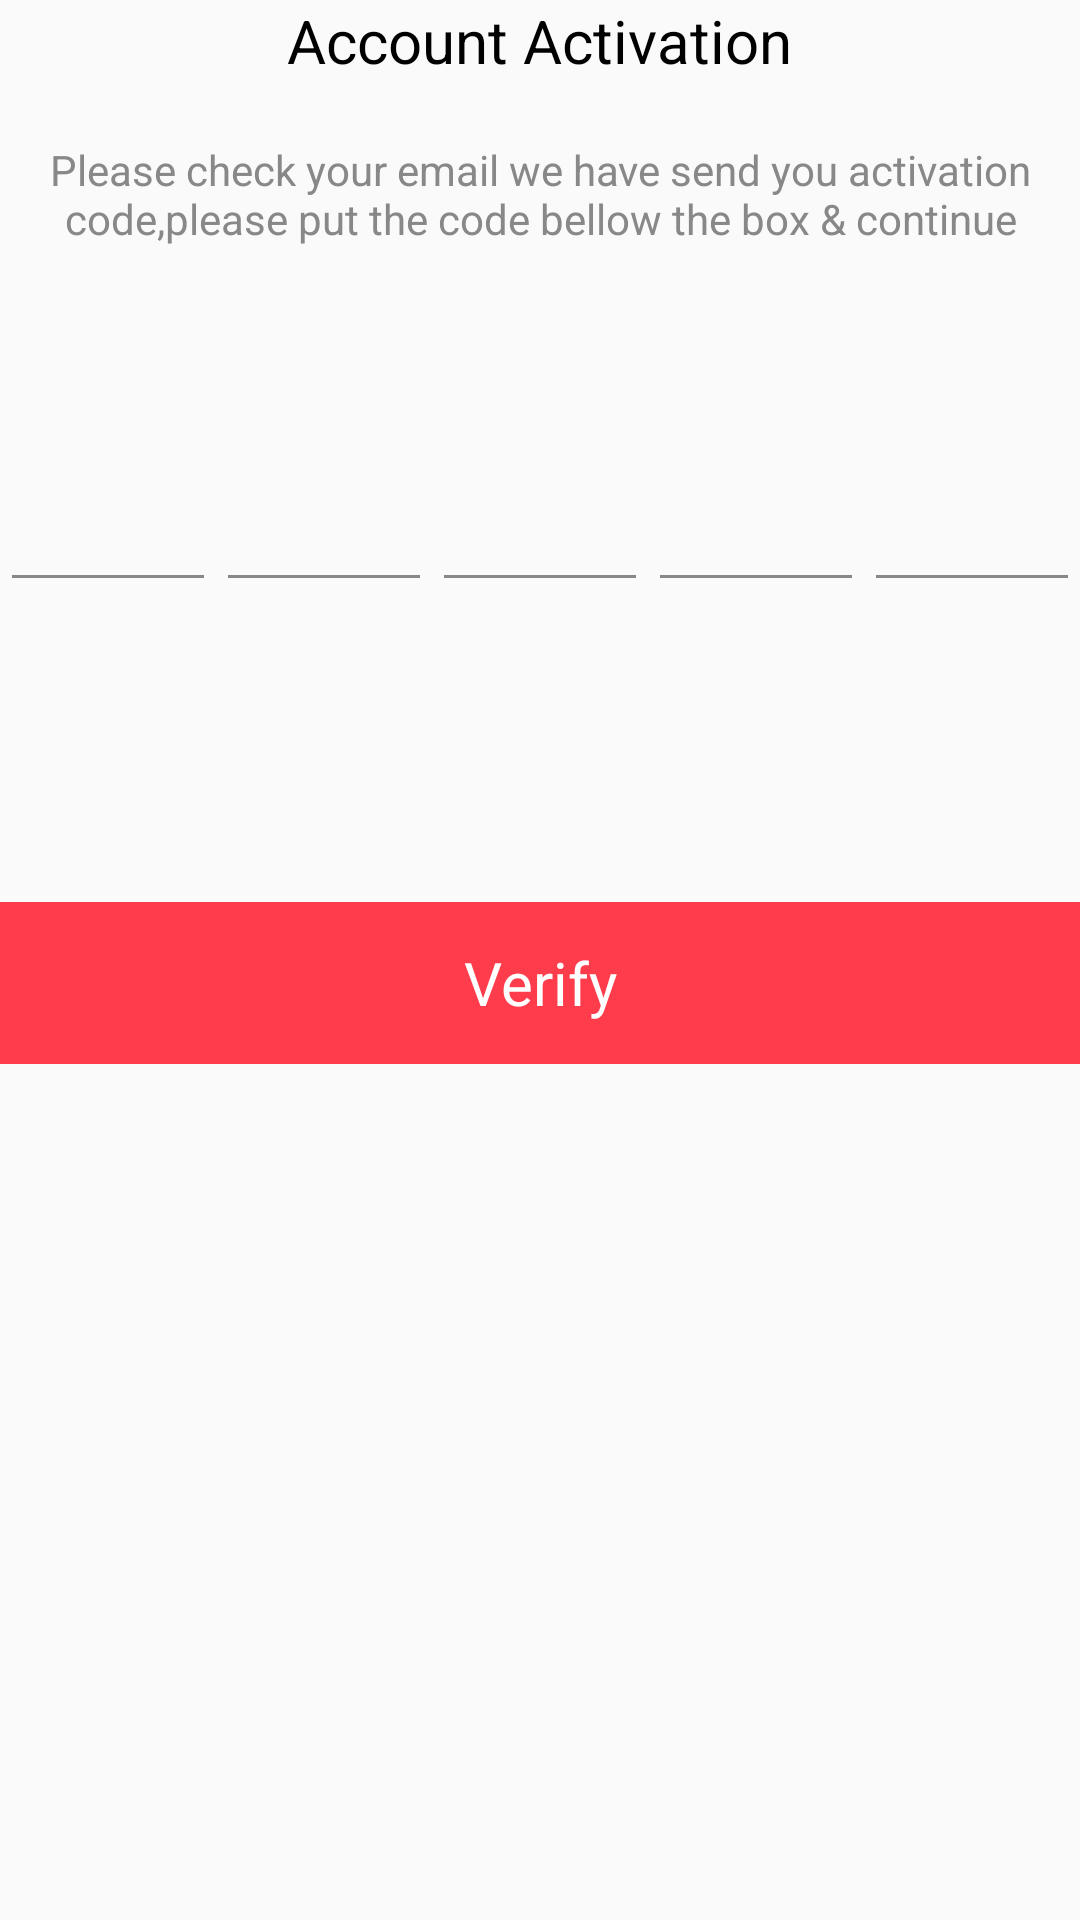

The Android layout XML behind this screen, and the referenced resources:
<!-- AndroidManifest.xml: application theme AppTheme -->
<!-- res/layout/fragment_verification_sign_up.xml -->
<?xml version="1.0" encoding="utf-8"?>
<ScrollView
    xmlns:android="http://schemas.android.com/apk/res/android"
    xmlns:app="http://schemas.android.com/apk/res-auto"
    android:layout_width="match_parent"
    android:layout_height="match_parent">
    <RelativeLayout
        android:orientation="vertical"
        android:layout_width="match_parent"
        android:layout_height="wrap_content">
        <TextView
            android:id="@+id/tv_account_activation_signup"
            android:layout_centerHorizontal="true"
            android:text="@string/account_activation_signup"
            android:textSize="20sp"
            android:textColor="@color/colorBlack"
            android:layout_width="wrap_content"
            android:layout_height="wrap_content"/>

        <TextView
            android:id="@+id/tv_account_activation_details_signup"
            android:gravity="center"
            android:layout_centerHorizontal="true"
            android:layout_marginTop="20dp"
            android:textColor="@color/colorGray"
            android:textSize="14sp"
            android:layout_below="@+id/tv_account_activation_signup"
            android:layout_width="wrap_content"
            android:layout_height="wrap_content"
            android:text="@string/sign_up_account_activation_details"/>



        <LinearLayout
            android:id="@+id/LLEditVerify"
            android:layout_marginTop="50dp"
            android:layout_below="@+id/tv_account_activation_details_signup"
            android:layout_width="match_parent"
            android:layout_height="wrap_content"
            android:orientation="horizontal"
            android:weightSum="5">

            <android.support.design.widget.TextInputLayout
                android:layout_weight="1"
                android:layout_width="0dp"
                android:layout_height="wrap_content"
                android:id="@+id/input_layout_value1"
                app:hintTextAppearance="@style/GreenTextInputLayout"
                >

                <android.support.v7.widget.AppCompatEditText
                    android:id="@+id/input_value1"
                    android:textSize="30sp"
                    android:maxLength="1"
                    android:digits="0123456789"
                    android:inputType="number"
                    android:gravity="center"
                    android:layout_width="match_parent"
                    android:layout_height="wrap_content"
                    android:nextFocusRight="@+id/input_value2"
                    android:theme="@style/MyEditText"
                    />
            </android.support.design.widget.TextInputLayout>

            <android.support.design.widget.TextInputLayout
                android:id="@+id/input_layout_value2"
                android:layout_width="0dp"
                android:layout_height="wrap_content"
                android:layout_weight="1"
                app:hintTextAppearance="@style/GreenTextInputLayout">

                <android.support.v7.widget.AppCompatEditText
                    android:id="@+id/input_value2"
                    android:layout_width="match_parent"
                    android:layout_height="wrap_content"
                    android:digits="0123456789"
                    android:inputType="number"
                    android:gravity="center"
                    android:maxLength="1"
                    android:nextFocusRight="@+id/input_value3"
                    android:textSize="30sp"
                    android:theme="@style/MyEditText" />
            </android.support.design.widget.TextInputLayout>

            <android.support.design.widget.TextInputLayout
                android:layout_weight="1"
                android:layout_width="0dp"
                android:layout_height="wrap_content"
                android:id="@+id/input_layout_value3"
                app:hintTextAppearance="@style/GreenTextInputLayout"
                >

                <android.support.v7.widget.AppCompatEditText
                    android:id="@+id/input_value3"
                    android:textSize="30sp"
                    android:maxLength="1"
                    android:digits="0123456789"
                    android:inputType="number"
                    android:gravity="center"
                    android:layout_width="match_parent"
                    android:layout_height="wrap_content"
                    android:nextFocusRight="@+id/input_value4"
                    android:theme="@style/MyEditText"
                    />
            </android.support.design.widget.TextInputLayout>

            <android.support.design.widget.TextInputLayout
                android:layout_weight="1"
                android:layout_width="0dp"
                android:layout_height="wrap_content"
                android:id="@+id/input_layout_value4"
                app:hintTextAppearance="@style/GreenTextInputLayout"
                >

                <android.support.v7.widget.AppCompatEditText
                    android:id="@+id/input_value4"
                    android:textSize="30sp"
                    android:maxLength="1"
                    android:digits="0123456789"
                    android:inputType="number"
                    android:gravity="center"
                    android:layout_width="match_parent"
                    android:layout_height="wrap_content"
                    android:nextFocusRight="@+id/input_value4"
                    android:theme="@style/MyEditText"
                    />
            </android.support.design.widget.TextInputLayout>

            <android.support.design.widget.TextInputLayout
                android:layout_weight="1"
                android:layout_width="0dp"
                android:layout_height="wrap_content"
                android:id="@+id/input_layout_value5"
                app:hintTextAppearance="@style/GreenTextInputLayout"
                >

                <android.support.v7.widget.AppCompatEditText
                    android:id="@+id/input_value5"
                    android:textSize="30sp"
                    android:maxLength="1"
                    android:digits="0123456789"
                    android:inputType="number"
                    android:gravity="center"
                    android:layout_width="match_parent"
                    android:layout_height="wrap_content"
                    android:theme="@style/MyEditText"
                    />
            </android.support.design.widget.TextInputLayout>

        </LinearLayout>


        <TextView
            android:layout_below="@+id/LLEditVerify"
            android:id="@+id/tv_sign_up"
            android:layout_marginTop="100dp"
            android:layout_width="match_parent"
            android:layout_height="54dp"
            android:gravity="center"
            android:text="@string/sign_up_verify"
            android:textSize="20sp"
            android:background="@color/colorRed"
            android:textColor="@color/colorWhite"/>

    </RelativeLayout>
</ScrollView>
<!-- resources referenced by this layout -->
<resources>
  <color name="colorBlack">#000000</color>
  <color name="colorGray">#ff888888</color>
  <color name="colorRed">#ffFF3C4B</color>
  <color name="colorWhite">#FFFFFF</color>
  <string name="account_activation_signup">Account Activation</string>
  <string name="sign_up_account_activation_details">Please check your email we have send you activation code,please put the code bellow the box &amp; continue</string>
  <string name="sign_up_verify">Verify</string>
  <style name="GreenTextInputLayout" parent="@android:style/TextAppearance">
          <item name="android:textColor">@color/colorGreen</item>
          <item name="android:textSize">12sp</item>
      </style>
  <style name="MyEditText" parent="Theme.AppCompat.Light">
          
          <item name="android:textColorHint">@color/colorGray</item>
  
          <item name="colorControlNormal">@color/colorGray</item>
          
          <item name="android:textSize">16sp</item>
  
          <item name="colorControlActivated">@color/colorGreen</item>
          
  
      </style>
  <style name="AppTheme" parent="Theme.AppCompat.Light.NoActionBar">
          
          <item name="colorPrimary">@color/colorPrimary</item>
          <item name="colorPrimaryDark">@color/colorPrimaryDark</item>
          <item name="colorAccent">@color/colorAccent</item>
          <item name="android:textSize">@dimen/edit_text_size</item>
          <item name="android:windowTranslucentStatus">true</item>
          
      </style>
  <color name="colorGreen">#00B384</color>
  <color name="colorPrimary">#3F51B5</color>
  <color name="colorPrimaryDark">#303F9F</color>
  <color name="colorAccent">#FF4081</color>
  <dimen name="edit_text_size">16sp</dimen>
</resources>
